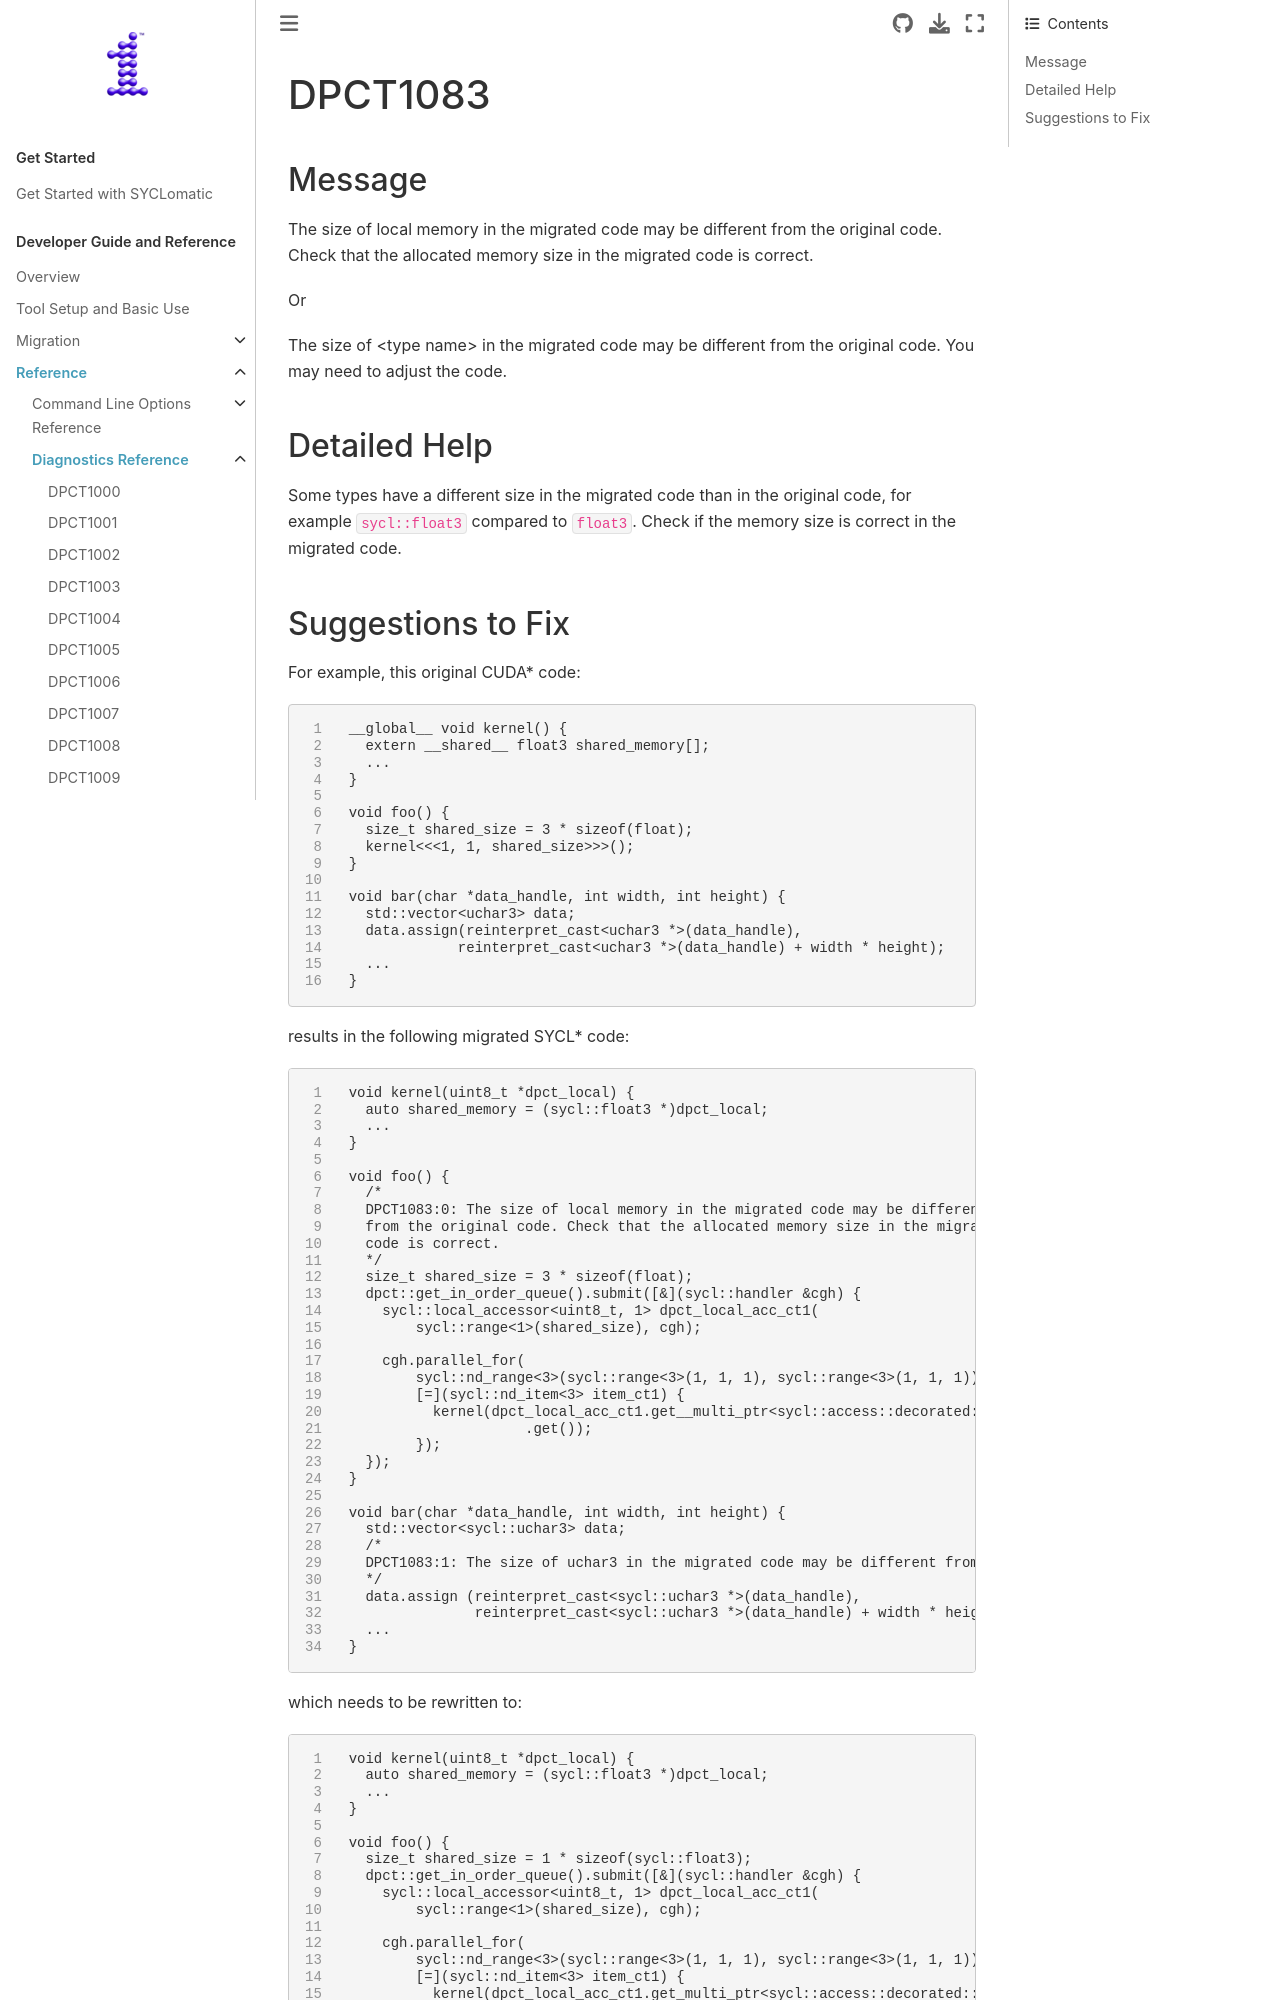

repository: oneapi-src/SYCLomatic · page: dev_guide/reference/diagnostic_ref/dpct1083.html · generator: sphinx

.. _DPCT1083:

DPCT1083
========

Message
-------

.. _msg-1083-start:

The size of *<placeholder>* in the migrated code may be different
from the original code. Check that the allocated memory size in the migrated code
is correct.

.. _msg-1083-end:
